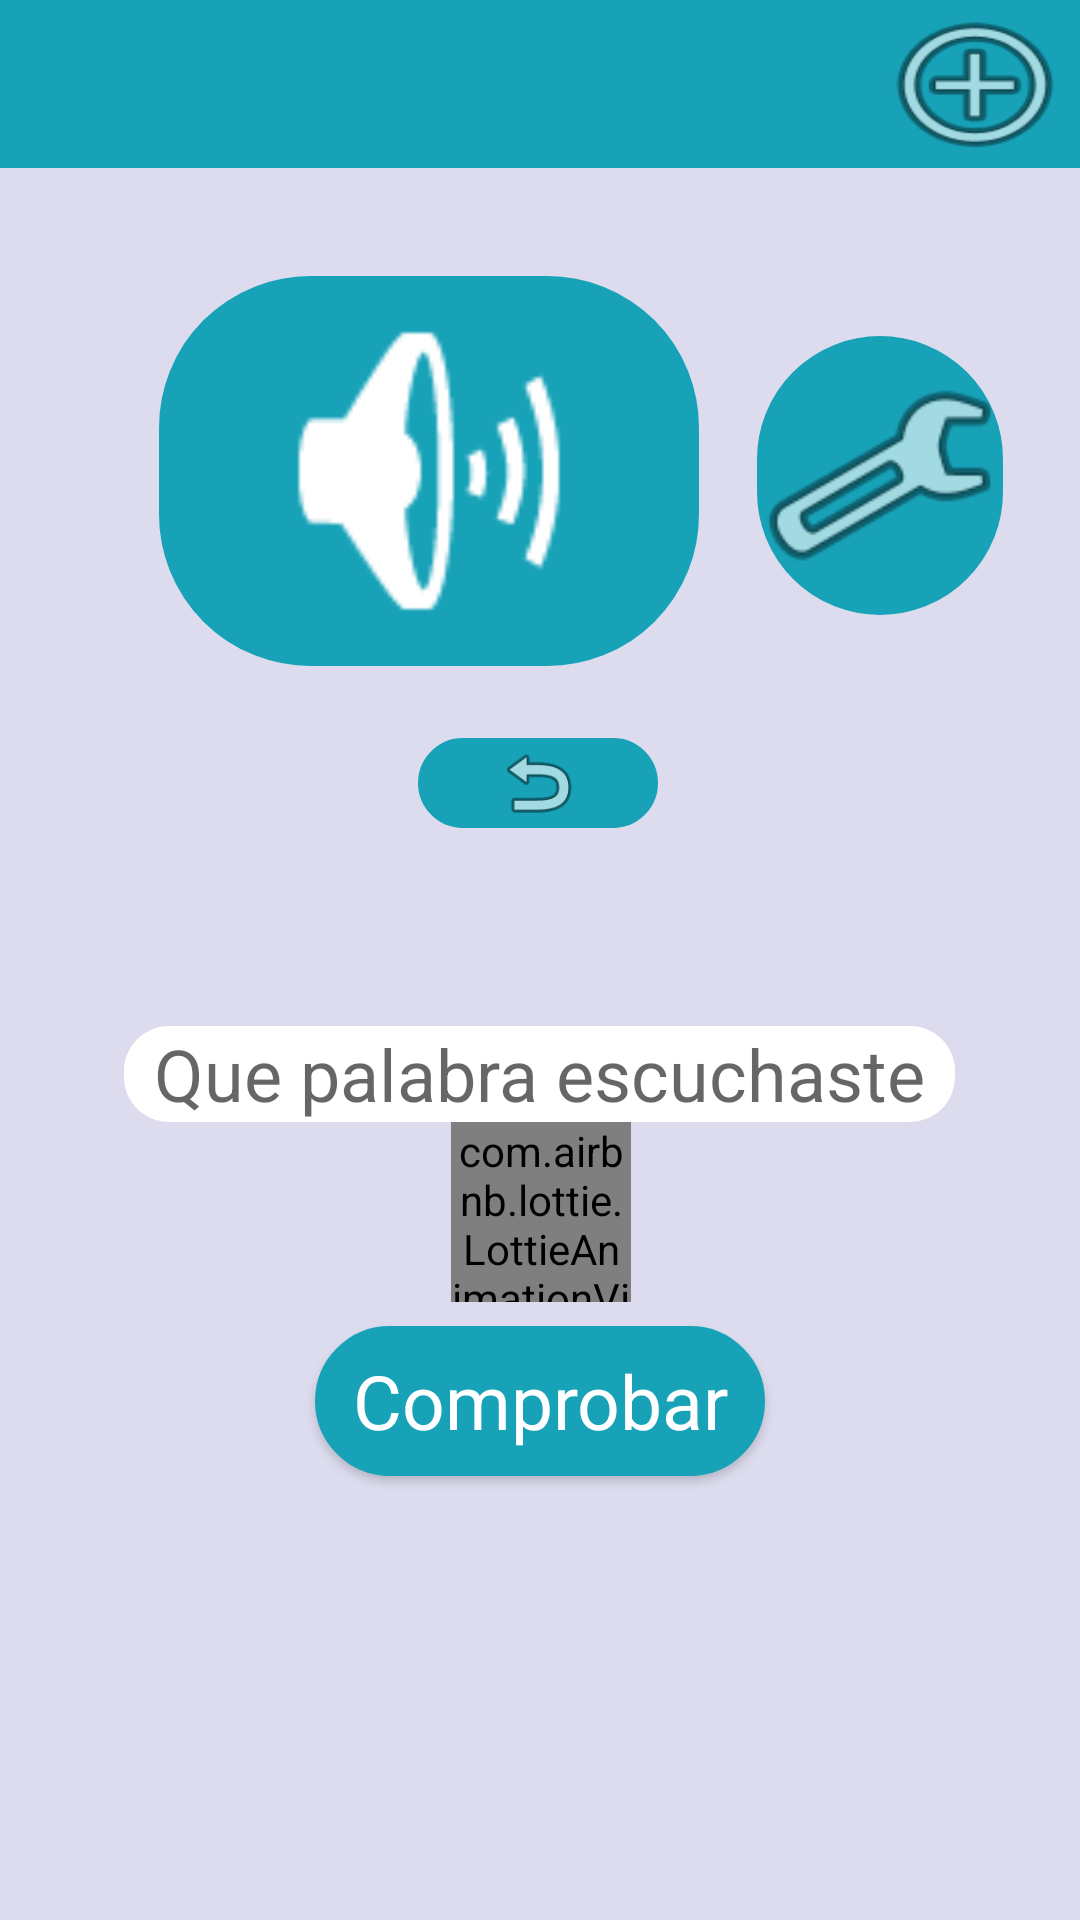

Android layout source for this screen:
<!-- AndroidManifest.xml: application theme AppTheme -->
<!-- res/layout/activity_main.xml -->
<?xml version="1.0" encoding="utf-8"?>
<androidx.constraintlayout.widget.ConstraintLayout xmlns:android="http://schemas.android.com/apk/res/android"
    xmlns:app="http://schemas.android.com/apk/res-auto"
    xmlns:tools="http://schemas.android.com/tools"
    android:layout_width="match_parent"
    android:layout_height="match_parent"
    android:background="#DDDCEF"
    android:id="@+id/contraind"
    tools:context=".MainActivity">

    <ImageButton
        android:id="@+id/button_rep"
        style="@style/btn_rep"
        android:layout_marginTop="92dp"
        android:contentDescription="@string/sound"
        app:layout_constraintEnd_toEndOf="parent"
        app:layout_constraintHorizontal_bias="0.294"
        app:layout_constraintStart_toStartOf="parent"
        app:layout_constraintTop_toTopOf="parent" />

    <androidx.appcompat.widget.Toolbar
        android:id="@+id/toolbar"
        android:layout_width="0dp"
        android:layout_height="wrap_content"
        android:background="?attr/colorPrimary"
        android:minHeight="?attr/actionBarSize"
        android:theme="?attr/actionBarTheme"
        app:layout_constraintEnd_toEndOf="parent"
        app:layout_constraintHorizontal_bias="0.0"
        app:layout_constraintStart_toStartOf="parent"
        app:layout_constraintTop_toTopOf="parent" />

    <TextView
        android:id="@+id/textadd"
        android:layout_width="70dp"
        android:layout_height="56dp"
        android:background="@android:drawable/ic_menu_add"
        android:textSize="36sp"
        app:layout_constraintBottom_toBottomOf="@+id/toolbar"
        app:layout_constraintEnd_toEndOf="@+id/toolbar"
        app:layout_constraintTop_toTopOf="parent" />

    <TextView
        android:id="@+id/textResult"
        android:layout_width="wrap_content"
        android:layout_height="wrap_content"
        android:layout_marginTop="16dp"
        android:text="@string/app_name"
        android:textSize="24sp"
        android:visibility="invisible"
        app:layout_constraintEnd_toEndOf="parent"
        app:layout_constraintStart_toStartOf="parent"
        app:layout_constraintTop_toBottomOf="@+id/retry" />

    <com.airbnb.lottie.LottieAnimationView
        android:id="@+id/animation_view"
        android:layout_width="60dp"
        android:layout_height="60dp"
        android:layout_marginBottom="8dp"
        app:layout_constraintBottom_toTopOf="@+id/buttontext"
        app:layout_constraintEnd_toEndOf="parent"
        app:layout_constraintHorizontal_bias="0.501"
        app:layout_constraintStart_toStartOf="parent"
        app:lottie_loop="true"
        app:lottie_rawRes="@raw/correcto" />

    <com.airbnb.lottie.LottieAnimationView
        android:id="@+id/animation_view2"
        android:layout_width="60dp"
        android:layout_height="60dp"
        android:layout_marginBottom="8dp"
        app:layout_constraintBottom_toTopOf="@+id/buttontext"
        app:layout_constraintEnd_toEndOf="parent"
        app:layout_constraintHorizontal_bias="0.501"
        app:layout_constraintStart_toStartOf="parent"
        app:lottie_loop="true"
        app:lottie_rawRes="@raw/incorrecto" />

    <EditText
        android:id="@+id/inputtext"
        android:layout_width="wrap_content"
        android:layout_height="32dp"
        android:layout_marginTop="120dp"
        android:background="@drawable/input"
        android:hint="@string/QPalabra"
        android:autofillHints="@string/word"
        android:maxLength="15"
        android:singleLine="true"
        android:textSize="24sp"
        android:inputType="text"
        app:layout_constraintEnd_toEndOf="parent"
        app:layout_constraintHorizontal_bias="0.496"
        app:layout_constraintStart_toStartOf="parent"
        app:layout_constraintTop_toBottomOf="@+id/button_rep" />

    <Button
        android:id="@+id/buttontext"
        style="@style/btn_conf"
        android:layout_marginTop="68dp"
        android:text="@string/Comprobar"
        app:layout_constraintEnd_toEndOf="parent"
        app:layout_constraintStart_toStartOf="parent"
        app:layout_constraintTop_toBottomOf="@+id/inputtext" />

    <ImageButton
        android:id="@+id/retry"
        style="@style/btn_retry"
        android:layout_marginTop="24dp"
        app:layout_constraintEnd_toEndOf="parent"
        app:layout_constraintHorizontal_bias="0.498"
        app:layout_constraintStart_toStartOf="parent"
        app:layout_constraintTop_toBottomOf="@+id/button_rep" />

    <ImageButton
        android:id="@+id/rep_low"
        style="@style/btn_low"
        android:layout_width="82dp"
        android:layout_height="93dp"
        android:layout_marginTop="56dp"
        app:layout_constraintEnd_toEndOf="parent"
        app:layout_constraintHorizontal_bias="0.432"
        app:layout_constraintStart_toEndOf="@+id/button_rep"
        app:layout_constraintTop_toBottomOf="@+id/textadd" />


</androidx.constraintlayout.widget.ConstraintLayout>
<!-- resources referenced by this layout -->
<resources>
  <!-- drawable input (drawable) -->
  <?xml version="1.0" encoding="utf-8"?>
  <shape xmlns:android="http://schemas.android.com/apk/res/android" android:shape="rectangle">
      <solid
          android:color="@color/colorBlanco"/>
      <corners
          android:radius="15dp"/>
      <padding
          android:left="10dp"
          android:right="10dp"/>
  </shape>
  <string name="Comprobar">Comprobar</string>
  <string name="QPalabra">Que palabra escuchaste</string>
  <string name="app_name">LaernToWrite</string>
  <string name="sound">sonido</string>
  <string name="word">word</string>
  <style name="btn_conf" parent="btn_rep">
          <item name="android:layout_width">150dp</item>
          <item name="android:layout_height">50dp</item>
          <item name="android:textColor">@color/colorBlanco</item>
          <item name="android:textSize">25dp</item>
      </style>
  <style name="btn_low" parent="btn_rep">
          <item name="srcCompat">@android:drawable/ic_menu_manage</item>
          <item name="android:layout_width">80dp</item>
          <item name="android:layout_height">30dp</item>
      </style>
  <style name="btn_rep" parent="android:Widget.Button">
          <item name="android:background">@drawable/selector_btn_rep</item>
          <item name="android:layout_width">180dp</item>
          <item name="android:layout_height">130dp</item>
          <item name="srcCompat">@android:drawable/ic_lock_silent_mode_off</item>
          <item name="android:scaleType">fitCenter</item>
      </style>
  <style name="btn_retry" parent="btn_rep">
          <item name="srcCompat">@android:drawable/ic_menu_revert</item>
          <item name="android:layout_width">80dp</item>
          <item name="android:layout_height">30dp</item>
      </style>
  <style name="AppTheme" parent="Theme.AppCompat.Light.NoActionBar">
          
          <item name="colorPrimary">@color/colorbtnrep</item>
          <item name="colorPrimaryDark">@color/colorPrimaryDark</item>
          <item name="colorAccent">@color/colorAccent</item>
      </style>
  <color name="colorBlanco">#FFFFFF </color>
  <!-- drawable selector_btn_rep (drawable) -->
  <?xml version="1.0" encoding="utf-8"?>
  <selector xmlns:android="http://schemas.android.com/apk/res/android">
      <item android:drawable="@drawable/btn_disabled" android:state_enabled="false"/>
      <item android:drawable="@drawable/btn_press" android:state_pressed="true"/>
      <item android:drawable="@drawable/btn_rep" android:state_enabled="true"/>
  </selector>
  <color name="colorbtnrep">#17a2b8</color>
  <color name="colorPrimaryDark">#3700B3</color>
  <color name="colorAccent">#03DAC5</color>
  <!-- drawable btn_disabled (drawable) -->
  <?xml version="1.0" encoding="utf-8"?>
  <shape xmlns:android="http://schemas.android.com/apk/res/android" android:shape="rectangle">
      <solid
          android:color="#20c8e3"/>
      <corners
          android:radius="50dp"/>
  
  </shape>
  <!-- drawable btn_press (drawable) -->
  <?xml version="1.0" encoding="utf-8"?>
  <shape xmlns:android="http://schemas.android.com/apk/res/android" android:shape="rectangle">
      <stroke
          android:color="@color/colorbtnreppress"
          android:width="1dp"
          />
      <solid
      android:color="@color/colorbtnreppress"/>
      <corners
          android:radius="50dp"/>
  
  </shape>
  <!-- drawable btn_rep (drawable) -->
  <?xml version="1.0" encoding="utf-8"?>
  <shape xmlns:android="http://schemas.android.com/apk/res/android" android:shape="rectangle">
      <stroke
          android:color="@color/colorbtnrep"
          android:width="1dp"
          />
      <solid
          android:color="@color/colorbtnrep"
          />
      <corners
          android:radius="50dp"/>
  
  
  </shape>
  <color name="colorbtnreppress">#128293</color>
</resources>
